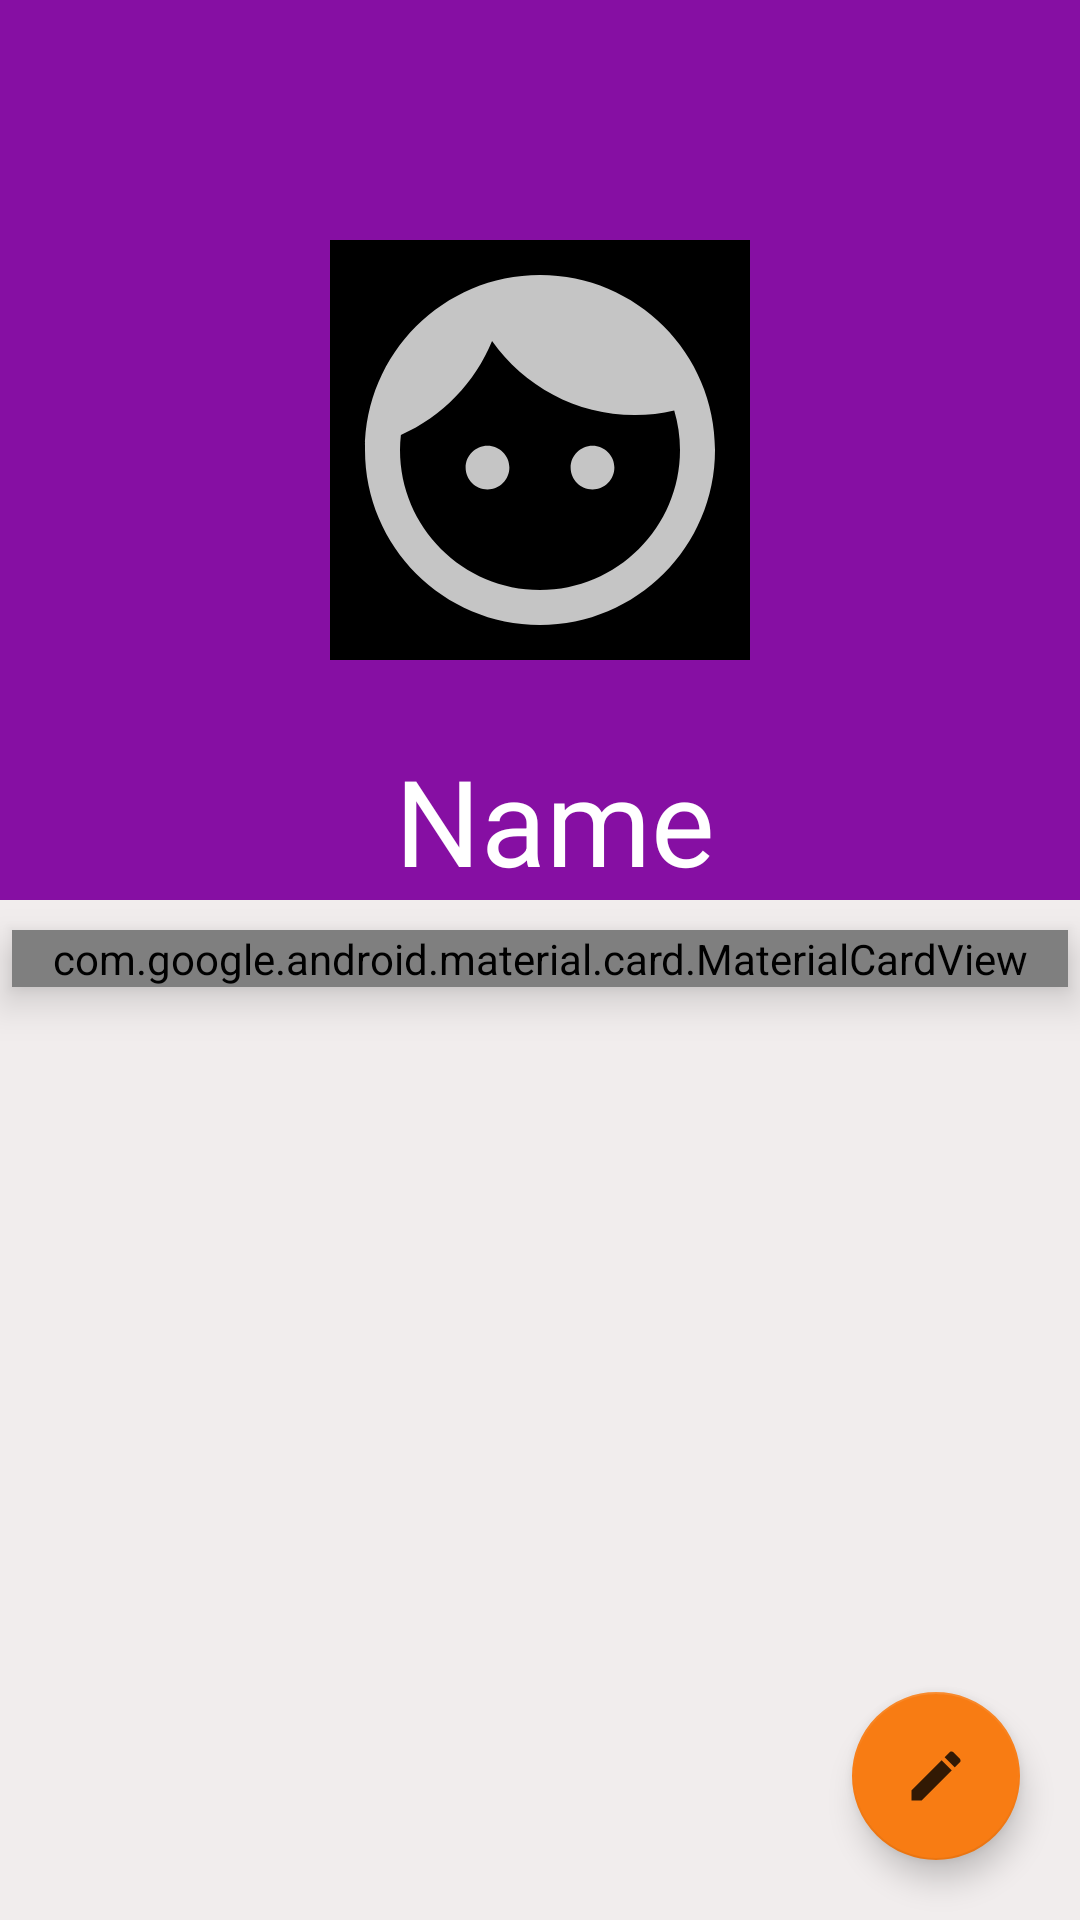

Produce the Android XML layout that renders to this screen, including the resource entries it uses.
<!-- AndroidManifest.xml: application theme AppTheme -->
<!-- res/layout/activity_profile.xml -->
<?xml version="1.0" encoding="utf-8"?>
<androidx.coordinatorlayout.widget.CoordinatorLayout xmlns:android="http://schemas.android.com/apk/res/android"
	xmlns:app="http://schemas.android.com/apk/res-auto"
	xmlns:tools="http://schemas.android.com/tools"
	android:layout_width="match_parent"
	android:layout_height="match_parent"
	android:background="#F1EDED"
	tools:context=".fragments.Profile">


			<ImageView
				android:layout_width="match_parent"
				android:layout_height="300dp"
				android:src="@drawable/profile_top"
				android:scaleType="fitXY"
				android:contentDescription="TODO" />

			>-----Profile Picture------>
			<FrameLayout
				android:layout_width="match_parent"
				android:layout_height="300dp"
				>
			<ImageView
				android:id="@+id/profile_photo"
				android:layout_width="140dp"
				android:layout_height="140dp"

				android:background="#000"
				app:srcCompat="@drawable/ic_default_face"
				android:layout_gravity="center"
				android:scaleType="fitXY"
				android:contentDescription="TODO" />
				<TextView
					android:id="@+id/profile_name"
					android:layout_width="wrap_content"
					android:layout_height="wrap_content"
					android:layout_marginLeft="5dp"
					android:layout_marginStart="5dp"
					android:layout_marginTop="5dp"
					android:textColor="@color/white"
					android:textSize="40sp"
					android:text="Name"
					android:layout_gravity="bottom|center"/>

			</FrameLayout>

			>-------Name and Mobile and email------->
	<com.google.android.material.card.MaterialCardView
		android:layout_width="match_parent"
		android:layout_height="wrap_content"
		android:layout_marginTop="310dp"
		app:cardCornerRadius="8dp"
		android:elevation="8dp"
		app:cardBackgroundColor="@color/blue"
		android:layout_marginStart="4dp"
		android:layout_marginEnd="4dp">
	<LinearLayout
		android:layout_width="match_parent"
		android:layout_height="match_parent"
		android:orientation="vertical"

		>
	<androidx.cardview.widget.CardView
		android:layout_width="match_parent"
		android:layout_height="wrap_content"
		android:layout_margin="8dp"
		app:cardCornerRadius="4dp"
		app:cardElevation="4dp">
	<TextView
		android:id="@+id/profile_email"
		android:layout_width="match_parent"
		android:layout_height="50dp"
		android:layout_marginLeft="5dp"
		android:layout_marginStart="5dp"
		android:text="Email"
		android:textColor="#000000"
		android:textSize="25sp"
		android:paddingTop="6dp"/>
	</androidx.cardview.widget.CardView>
		<androidx.cardview.widget.CardView
			android:layout_width="match_parent"
			android:layout_height="wrap_content"
			android:padding="6dp"
			android:layout_margin="8dp"
			app:cardCornerRadius="4dp"
			app:cardElevation="4dp">

	<TextView
		android:id="@+id/profile_mobile"
		android:layout_width="match_parent"
		android:layout_height="50dp"
		android:layout_marginLeft="5dp"
		android:layout_marginStart="5dp"
		android:textColor="#000000"
		android:text="Mobile number"
		android:textSize="25sp"
		android:paddingTop="6dp"/>
		</androidx.cardview.widget.CardView>

	</LinearLayout>

	</com.google.android.material.card.MaterialCardView>



	<com.google.android.material.floatingactionbutton.FloatingActionButton
		android:id="@+id/edit"
		android:layout_width="wrap_content"
		android:layout_height="wrap_content"
		app:srcCompat="@drawable/ic_edit"
		android:layout_gravity="end|bottom"
		android:layout_margin="20dp"/>


</androidx.coordinatorlayout.widget.CoordinatorLayout>
<!-- resources referenced by this layout -->
<resources>
  <color name="blue">#28347A</color>
  <color name="white">#FFFFFF</color>
  <!-- drawable ic_default_face (drawable-anydpi) -->
  <vector xmlns:android="http://schemas.android.com/apk/res/android"
      android:width="24dp"
      android:height="24dp"
      android:viewportWidth="24"
      android:viewportHeight="24"
      android:tint="#F7F7F7"
      android:alpha="0.8">
      <path
          android:fillColor="#D500F9"
          android:pathData="M9,11.75c-0.69,0 -1.25,0.56 -1.25,1.25s0.56,1.25 1.25,1.25 1.25,-0.56 1.25,-1.25 -0.56,-1.25 -1.25,-1.25zM15,11.75c-0.69,0 -1.25,0.56 -1.25,1.25s0.56,1.25 1.25,1.25 1.25,-0.56 1.25,-1.25 -0.56,-1.25 -1.25,-1.25zM12,2C6.48,2 2,6.48 2,12s4.48,10 10,10 10,-4.48 10,-10S17.52,2 12,2zM12,20c-4.41,0 -8,-3.59 -8,-8 0,-0.29 0.02,-0.58 0.05,-0.86 2.36,-1.05 4.23,-2.98 5.21,-5.37C11.07,8.33 14.05,10 17.42,10c0.78,0 1.53,-0.09 2.25,-0.26 0.21,0.71 0.33,1.47 0.33,2.26 0,4.41 -3.59,8 -8,8z"/>
  </vector>
  <!-- drawable ic_edit (drawable-anydpi) -->
  <vector xmlns:android="http://schemas.android.com/apk/res/android"
      android:width="24dp"
      android:height="24dp"
  	android:viewportWidth="26.4"
  	android:viewportHeight="26.4"
      android:tint="#000000"
      android:alpha="0.8">
  	<group
  		android:translateX="1.2"
  		android:translateY="1.2">
        <path
            android:fillColor="#FF000000"
            android:pathData="M3,17.25V21h3.75L17.81,9.94l-3.75,-3.75L3,17.25zM20.71,7.04c0.39,-0.39 0.39,-1.02 0,-1.41l-2.34,-2.34c-0.39,-0.39 -1.02,-0.39 -1.41,0l-1.83,1.83 3.75,3.75 1.83,-1.83z"/>
    </group>
  </vector>
  <!-- drawable profile_top (drawable) -->
  <?xml version="1.0" encoding="utf-8"?>
  <shape xmlns:android="http://schemas.android.com/apk/res/android"
  	android:shape="rectangle"
  	>
  
  	<solid
  		android:color="#860FA3"
  
  		/>
  
  
  </shape>
  <style name="AppTheme" parent="Theme.AppCompat.Light.NoActionBar">
  		
  		<item name="colorPrimary">@color/colorPrimary</item>
  		<item name="colorPrimaryDark">@color/colorPrimaryDark</item>
  		<item name="colorAccent">@color/colorAccent</item>
  		<item name="android:windowFullscreen">false</item>
  	</style>
  <color name="colorPrimary">#CE01CE</color>
  <color name="colorPrimaryDark">#800080</color>
  <color name="colorAccent">#F87C13</color>
</resources>
